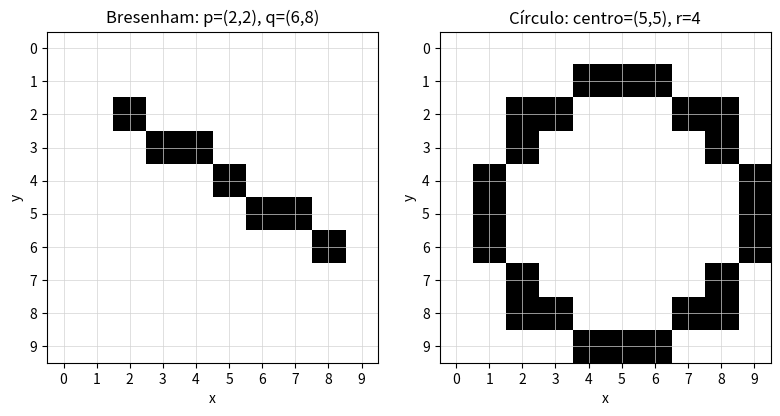

Write Python code to recreate this figure.
import numpy as np
import matplotlib.pyplot as plt


def desenhaRetaCaso1(f, p, q, g):
    (yp, xp) = p
    (yq, xq) = q
    s = float(yq - yp) / (xq - xp)

    for x in range(xp, xq + 1):
        y = int(round(yp + s * (x - xp)))
        f[y, x] = g


def desenhaRetaCaso2(f, p, q, g):
    (yp, xp) = p
    (yq, xq) = q
    s = float(yq - yp) / (xq - xp)
    d = 0.0
    y = yp

    for x in range(xp, xq + 1):
        f[y, x] = g
        d += s
        if d >= 0.5:
            y += 1
            d -= 1.0


def desenhaRetaCaso3(f, p, q, g):
    (yp, xp) = p
    (yq, xq) = q
    dx, dy = xq - xp, yq - yp
    s = 2 * dy
    c = 2 * dx
    d = 0
    y = yp
    rastro = []

    for x in range(xp, xq + 1):
        f[y, x] = g
        rastro.append((x, y, d))
        d += s
        if d >= dx:
            y += 1
            d -= c

    return rastro


def plotar8Simetricos(f, xc, yc, x, y, g):
    pontos = (
        (xc + x, yc + y),
        (xc - x, yc + y),
        (xc + x, yc - y),
        (xc - x, yc - y),
        (xc + y, yc + x),
        (xc - y, yc + x),
        (xc + y, yc - x),
        (xc - y, yc - x),
    )

    for px, py in pontos:
        f[py, px] = g


def desenhaCirculo(f, centro, r, g):
    (yc, xc) = centro
    x = 0
    y = r
    d = 1 - r

    while x <= y:
        plotar8Simetricos(f, xc, yc, x, y, g)
        if d < 0:
            d += 2 * x + 3
        else:
            d += 2 * (x - y) + 5
            y -= 1
        x += 1


def main():
    p = (2, 2)
    q = (6, 8)
    imagem_reta = np.zeros((10, 10), dtype=int)
    rastro = desenhaRetaCaso3(imagem_reta, p, q, 1)

    print("Rastreio Bresenham (x, y, d antes da atualização):")
    for estado in rastro:
        print(estado)

    print("\nQuestão 1: equivalência entre os Casos 2 e 3")
    print(
        "Definindo D = 2*dx*d, somar dy/dx a d equivale a somar "
        "2*dy a D. O teste d >= 0.5 equivale a D >= dx, e subtrair "
        "1 de d equivale a subtrair 2*dx de D. Assim, os dois casos "
        "tomam as mesmas decisões e desenham os mesmos pixels, mas o "
        "Caso 3 usa apenas inteiros. No exemplo, (x=5, y=4) tem d=0. "
        "O Caso 1 pode divergir em empates exatos: round() do Python "
        "arredonda para o inteiro par, enquanto o Caso 2 usa d >= 0.5."
    )
    print("\nQuestão 2: linha com espessura uniforme")
    print(
        "Use a reta como eixo central de uma faixa: calcule a normal "
        "perpendicular à direção da reta, desloque os extremos em "
        "e/2 para cada lado e rasterize o retângulo (ou quadrilátero) "
        "formado."
    )
    print("\nQuestão 3: simetria do círculo")
    print(
        "Calcula-se um octante e refletem-se seus pontos nos outros "
        "sete: cerca de 8 vezes menos cálculos de posição, ou 7/8 "
        "(87,5%) a menos, desconsiderando pontos repetidos nos eixos "
        "e na diagonal."
    )

    imagem_circulo = np.zeros((10, 10), dtype=int)
    desenhaCirculo(imagem_circulo, (5, 5), 4, 1)

    fig, eixos = plt.subplots(1, 2, figsize=(8, 4))
    for eixo, imagem, titulo in (
        (eixos[0], imagem_reta, "Bresenham: p=(2,2), q=(6,8)"),
        (eixos[1], imagem_circulo, "Círculo: centro=(5,5), r=4"),
    ):
        eixo.imshow(imagem, cmap="gray_r", vmin=0, vmax=1, origin="upper")
        eixo.set_title(titulo)
        eixo.set_xlabel("x")
        eixo.set_ylabel("y")
        eixo.set_xticks(range(10))
        eixo.set_yticks(range(10))
        eixo.grid(True, color="lightgray", linewidth=0.5)

    fig.tight_layout()
    plt.show()


if __name__ == "__main__":
    main()
